Run: headless pygame with SDL's dummy video driver; simulated clock (each Clock.tick advances the game by its frame time, no real sleeping); random seed 0; keys injected as events and as key.get_pressed() state; no mouse input.
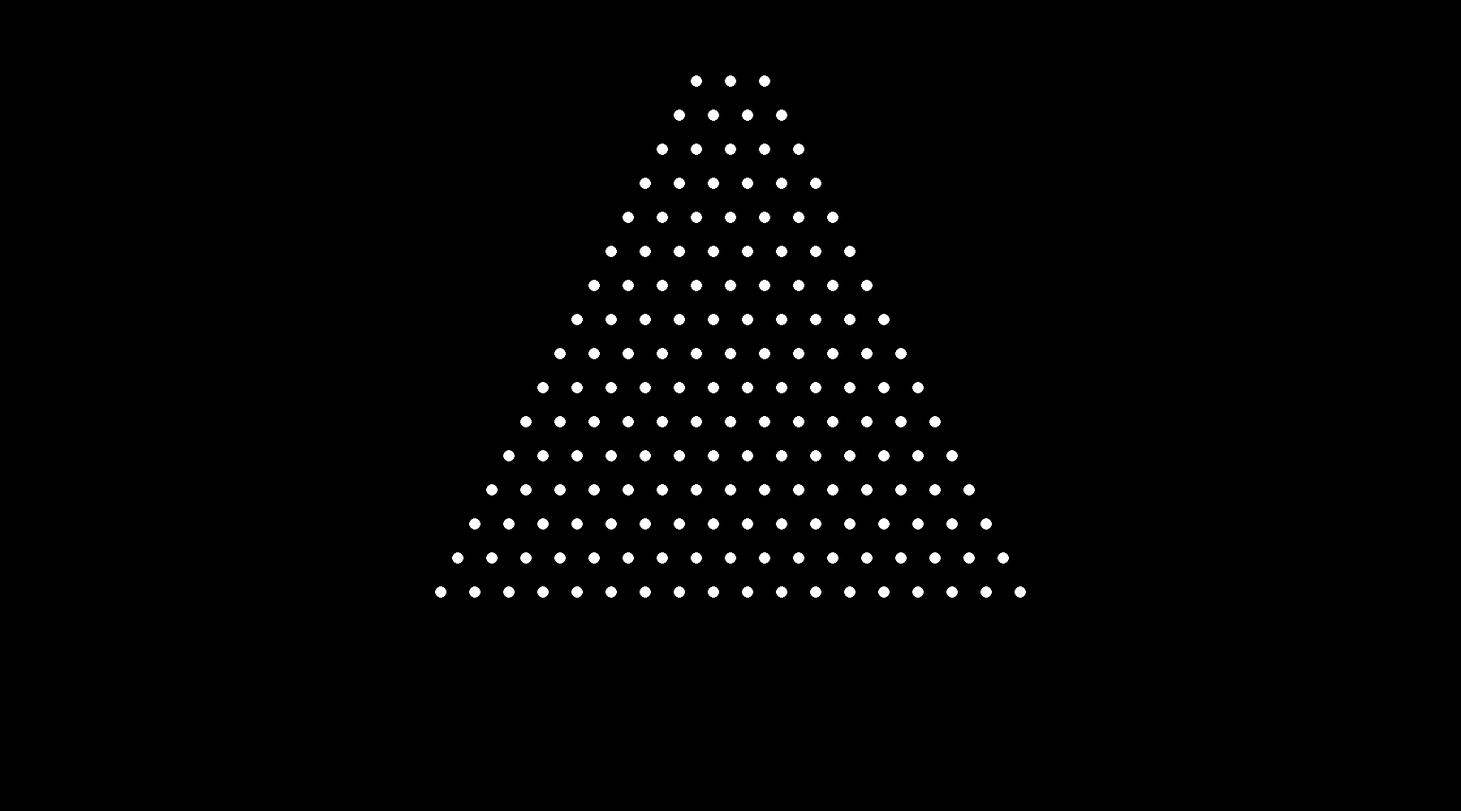
Frame 1 of 4 · flips 1–60 · no input
Frame 2 of 4 · flips 61–180 · tapped SPACE, RETURN · held RIGHT (→), D · screen unchanged from frame 1, image omitted
Frame 3 of 4 · flips 181–300 · held DOWN (↓), S · screen unchanged from frame 2, image omitted
Frame 4 of 4 · flips 301–420 · held LEFT (←), A, UP (↑), W · screen unchanged from frame 3, image omitted

The pygame program that drew these frames:

import pygame

screen_size = (1800, 1000)

pygame.init()
screen = pygame.display.set_mode(screen_size)
pygame.display.set_caption("Plinko")
clock = pygame.time.Clock()
running = True


circles_radius = 7
circles_number = 18
circles_offset = 2

circles_xstart = screen_size[0]/2
circles_ystart = 100

circles_margin = circles_radius * 6

for i in range(circles_number - circles_offset):
    circles_ypos = circles_ystart + (circles_margin * i)
    
    if i % 2 == 0:
        pygame.draw.circle(screen, "White", (circles_xstart, circles_ypos), circles_radius)

        for j in range(1, i+1 + circles_offset):
            circles_one_side = (i + circles_offset) / 2
            if j <= circles_one_side:
                circle_xpos = circles_xstart - (circles_margin * j)
            else:
                circle_xpos = circles_xstart + (circles_margin * (j - circles_one_side))
            
            pygame.draw.circle(screen, "White", (circle_xpos, circles_ypos), circles_radius)
    else:
        circles_xmargin = circles_margin / 2
        for j in range(1, i+2 + circles_offset):
            circles_one_side = (i+1 + circles_offset) / 2
            if j <= circles_one_side:
                if j == 1:
                    circle_xpos = circles_xstart - circles_xmargin
                else:
                    circle_xpos = circles_xstart - (circles_margin * j) + circles_xmargin
            else:
                if j == circles_one_side + 1:
                    circle_xpos = circles_xstart + circles_xmargin
                else:
                    circle_xpos = circles_xstart + (circles_margin * (j - circles_one_side)) - circles_xmargin
            
            pygame.draw.circle(screen, "White", (circle_xpos, circles_ypos), circles_radius)

while running:
    for event in pygame.event.get():
        if event.type == pygame.QUIT:
            running = False

    # RENDER YOUR GAME HERE


    pygame.display.update()
    clock.tick(60)

pygame.quit()
